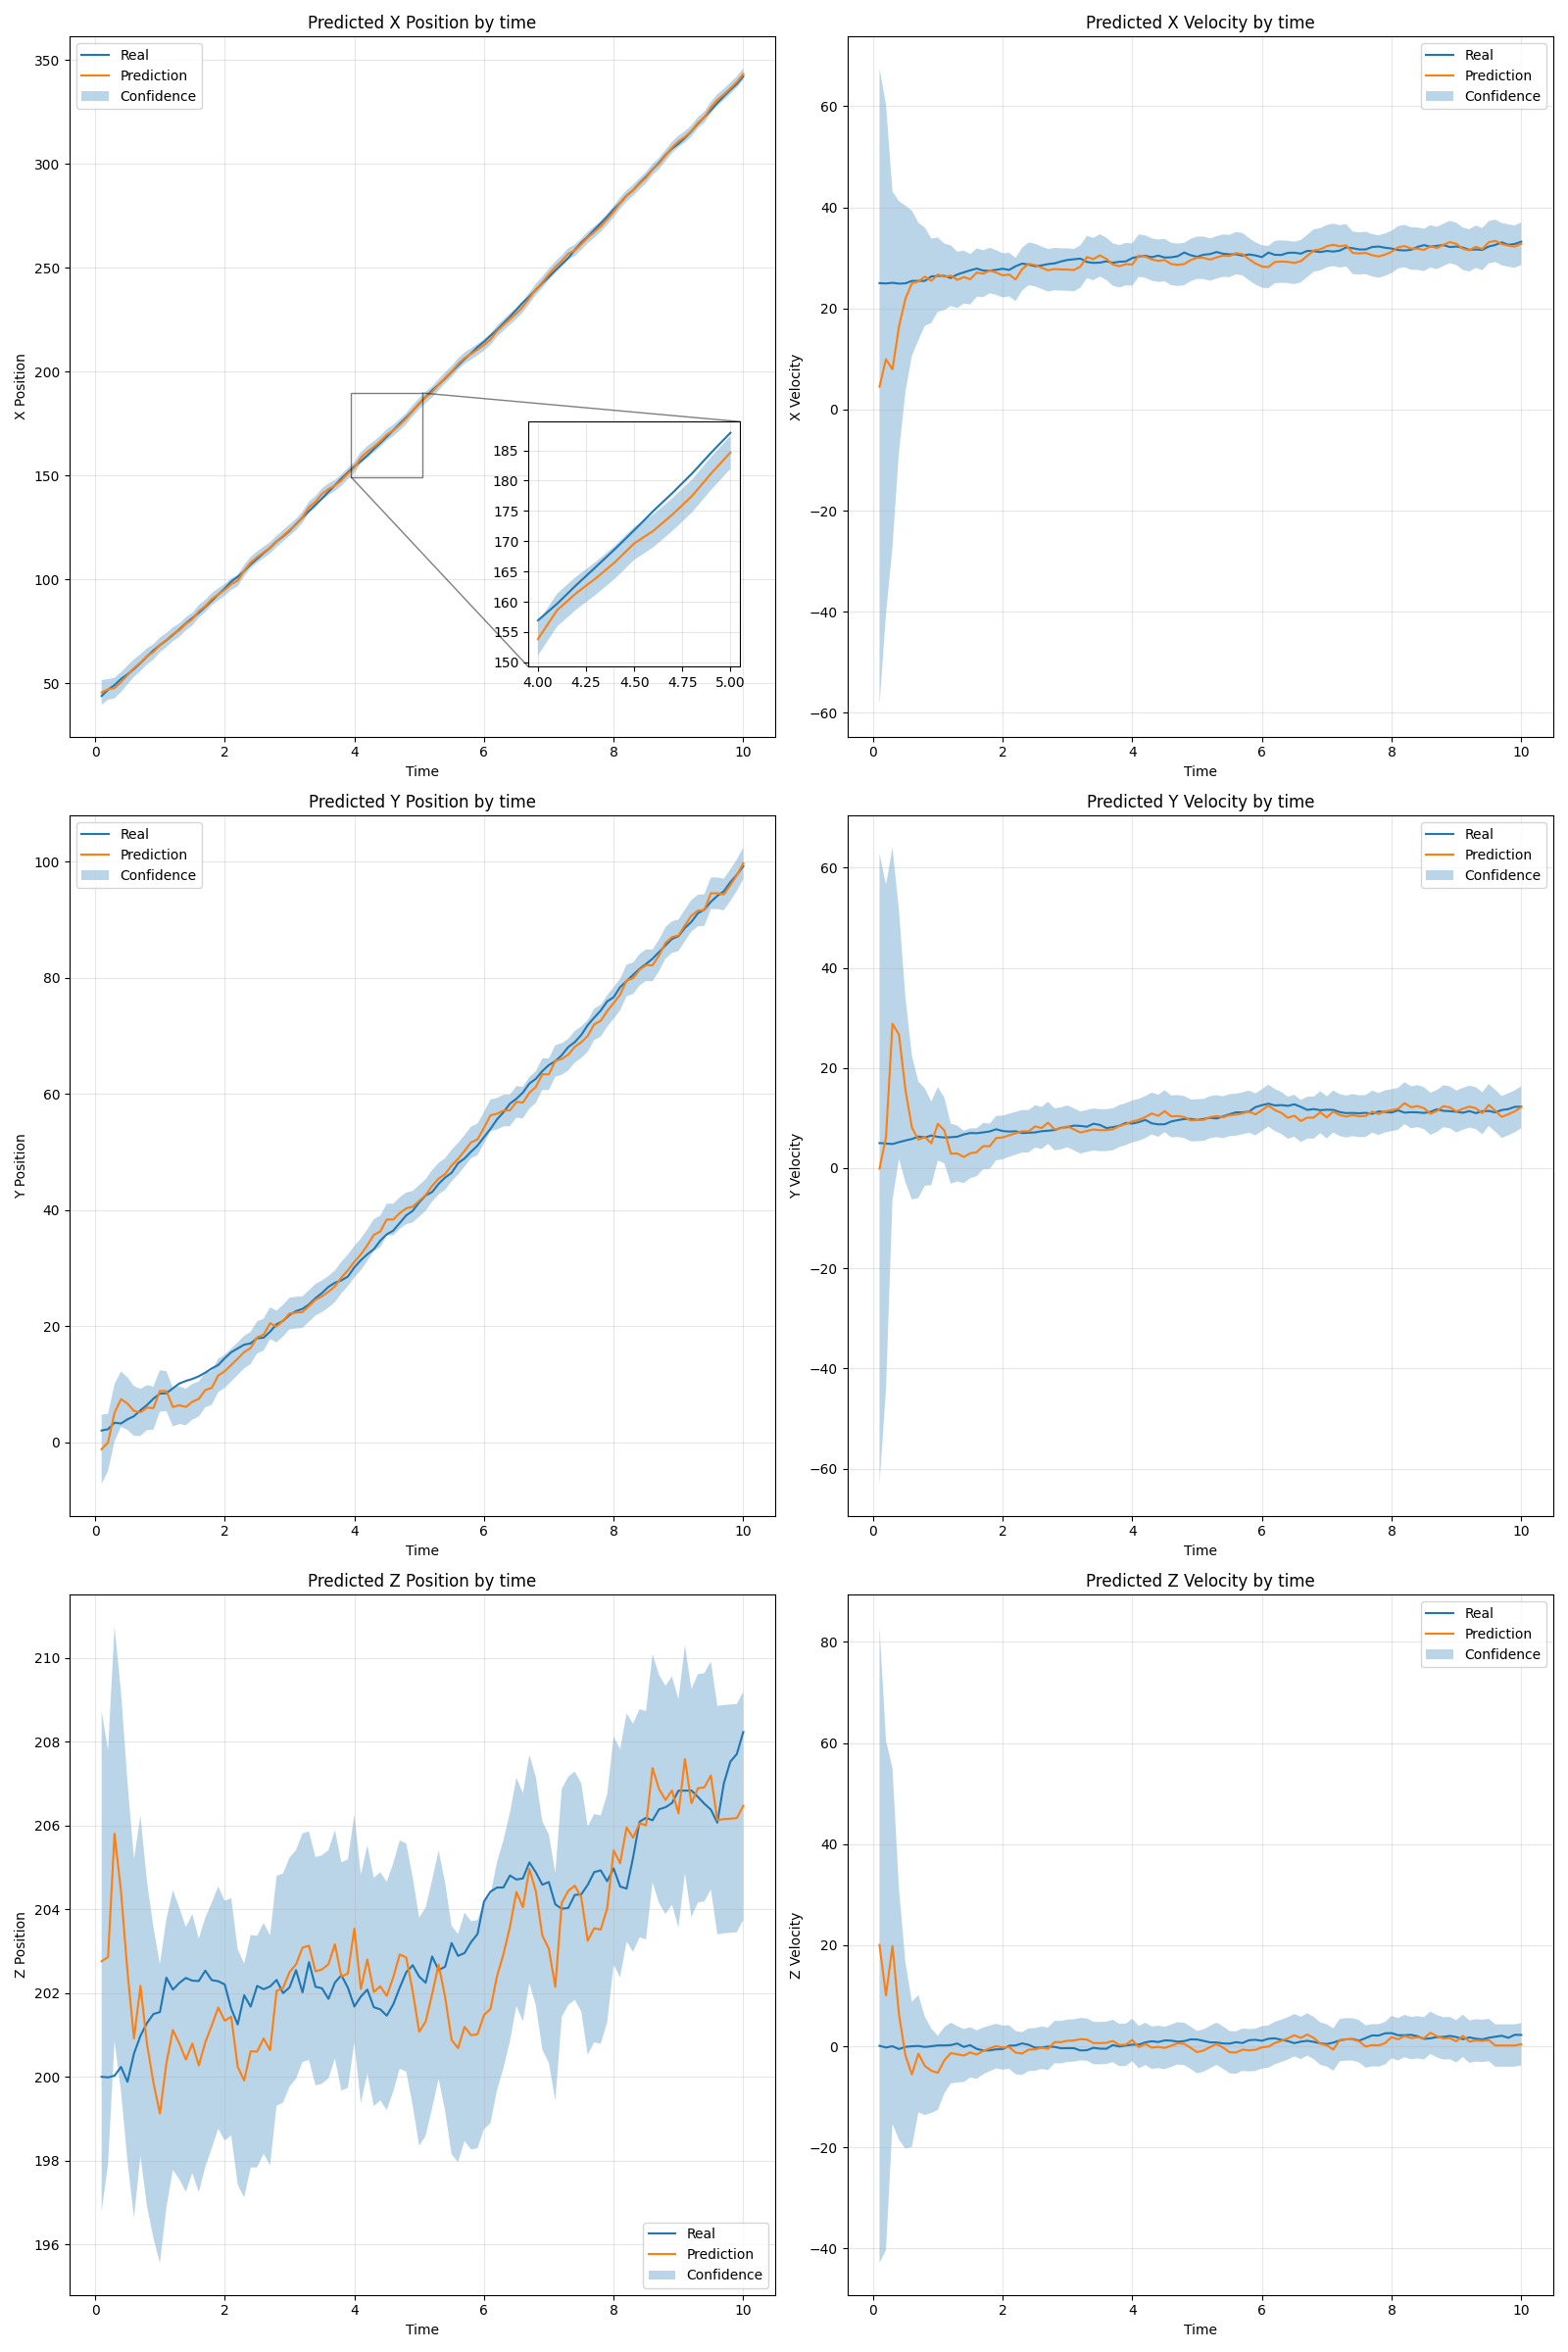

Write the Python code that produced this figure.
import matplotlib.pyplot as plt
import numpy as np
from tabulate import tabulate


def plot(data, T, pred=None, cov=None, remove_k_first=0):
    N = data.shape[1]

    X = data[0, :]
    Y = data[1, :]
    Z = data[2, :]
    Vx = data[3, :]
    Vy = data[4, :]
    Vz = data[5, :]
    if pred is not None:
        pred = np.array(pred)
        X_pred = pred[0, remove_k_first:]
        Y_pred = pred[1, remove_k_first:]
        Z_pred = pred[2, remove_k_first:]
        Vx_pred = pred[3, remove_k_first:]
        Vy_pred = pred[4, remove_k_first:]
        Vz_pred = pred[5, remove_k_first:]
    if cov is not None:
        cov = np.array(cov)
        trace = np.trace(cov, axis1=1, axis2=2)
        sigma_x = np.sqrt(cov[remove_k_first:, 0, 0])
        sigma_y = np.sqrt(cov[remove_k_first:, 1, 1])
        sigma_z = np.sqrt(cov[remove_k_first:, 2, 2])
        sigma_vx = np.sqrt(cov[remove_k_first:, 3, 3])
        sigma_vy = np.sqrt(cov[remove_k_first:, 4, 4])
        sigma_vz = np.sqrt(cov[remove_k_first:, 5, 5])

    def plot_in_time(axis, data, T=T, label="", title="", ylabel="", xlabel="", offset=0):
        axis.plot(T * np.arange(offset, offset + len(data)), data, label=label)
        axis.set_title(title)
        axis.set_ylabel(ylabel)
        axis.set_xlabel(xlabel)

    def fill_between_in_time(axis, data, sigma, T=T, label="", offset=0):
        axis.fill_between(T * np.arange(offset, offset + len(data)), data - 2 * sigma, data + 2 * sigma, alpha=0.3, label=label)

    fig, axes = plt.subplots(3, 2, figsize=(16, 24))  # (16, 24)
    zmX = axes[0, 0].inset_axes([0.65, 0.10, 0.3, 0.35])  # x0, y0, width, height
    zoom_limits = (40, 50)
    plot_in_time(zmX, X[zoom_limits[0] : zoom_limits[1] + 1], label="Real", title="Zoomed X Position by time", ylabel="X Position", xlabel="Time", offset=zoom_limits[0])

    plot_in_time(axes[0, 0], X, label="Real", title="True X Position by time", ylabel="X Position", xlabel="Time", offset=1)
    plot_in_time(axes[0, 1], Vx, label="Real", title="True X Velocity by time", ylabel="X Velocity", xlabel="Time", offset=1)
    plot_in_time(axes[1, 0], Y, label="Real", title="True Y Position by time", ylabel="Y Position", xlabel="Time", offset=1)
    plot_in_time(axes[1, 1], Vy, label="Real", title="True Y Velocity by time", ylabel="Y Velocity", xlabel="Time", offset=1)
    plot_in_time(axes[2, 0], Z, label="Real", title="True Z Position by time", ylabel="Z Position", xlabel="Time", offset=1)
    plot_in_time(axes[2, 1], Vz, label="Real", title="True Z Velocity by time", ylabel="Z Velocity", xlabel="Time", offset=1)

    if pred is not None:
        X_vals = list(range(remove_k_first, N + 1))
        plot_in_time(axes[0, 0], X_pred, label="Prediction", title="Predicted X Position by time", ylabel="X Position", xlabel="Time", offset=remove_k_first)
        plot_in_time(zmX, X_pred[zoom_limits[0] - 1 : zoom_limits[1]], label="Prediction", offset=zoom_limits[0])
        plot_in_time(axes[0, 1], Vx_pred, label="Prediction", title="Predicted X Velocity by time", ylabel="X Velocity", xlabel="Time", offset=remove_k_first)
        plot_in_time(axes[1, 0], Y_pred, label="Prediction", title="Predicted Y Position by time", ylabel="Y Position", xlabel="Time", offset=remove_k_first)
        plot_in_time(axes[1, 1], Vy_pred, label="Prediction", title="Predicted Y Velocity by time", ylabel="Y Velocity", xlabel="Time", offset=remove_k_first)
        plot_in_time(axes[2, 0], Z_pred, label="Prediction", title="Predicted Z Position by time", ylabel="Z Position", xlabel="Time", offset=remove_k_first)
        plot_in_time(axes[2, 1], Vz_pred, label="Prediction", title="Predicted Z Velocity by time", ylabel="Z Velocity", xlabel="Time", offset=remove_k_first)

    if cov is not None:
        fill_between_in_time(axes[0, 0], X_pred, sigma_x, label="Confidence", offset=remove_k_first)
        fill_between_in_time(zmX, X_pred[zoom_limits[0] - 1 : zoom_limits[1]], sigma_x[zoom_limits[0] - 1 : zoom_limits[1]], label="Confidence", offset=zoom_limits[0])
        fill_between_in_time(axes[0, 1], Vx_pred, sigma_vx, label="Confidence", offset=remove_k_first)
        fill_between_in_time(axes[1, 0], Y_pred, sigma_y, label="Confidence", offset=remove_k_first)
        fill_between_in_time(axes[1, 1], Vy_pred, sigma_vy, label="Confidence", offset=remove_k_first)
        fill_between_in_time(axes[2, 0], Z_pred, sigma_z, label="Confidence", offset=remove_k_first)
        fill_between_in_time(axes[2, 1], Vz_pred, sigma_vz, label="Confidence", offset=remove_k_first)

    def plot_trace():
        fig_, axes_ = plt.subplots(1, 1, figsize=(6, 6))
        if cov is not None:
            print(trace)
            axes_.set_title("Trace of Cov Matrix")
            axes_.plot(trace, label="Trace of P")

            # for i in range(3):
            axes_.set_xlabel("Iteration")
            axes_.set_ylabel("Trace")
            axes_.grid(alpha=0.3)
            axes_.legend()

            formatted_values = [(f"{i} - {v:.4f}" if i <= 59 else f"{i} - {v:.8f}") for i, v in enumerate(trace[:-1])]
            table_data = np.reshape(formatted_values, (20, 5), order="F")
            latex_table = tabulate(table_data, tablefmt="latex")
            print(latex_table)

    for i in range(3):
        for j in range(2):
            axes[i, j].legend()
            axes[i, j].grid(alpha=0.3)
    zmX.grid(alpha=0.3)
    axes[0, 0].indicate_inset_zoom(zmX, edgecolor="black")

    # plot_trace()

    # Adjust layout to prevent overlapping
    plt.tight_layout()

    # Show the plot
    plt.savefig("plot.png")
    # plt.show()
